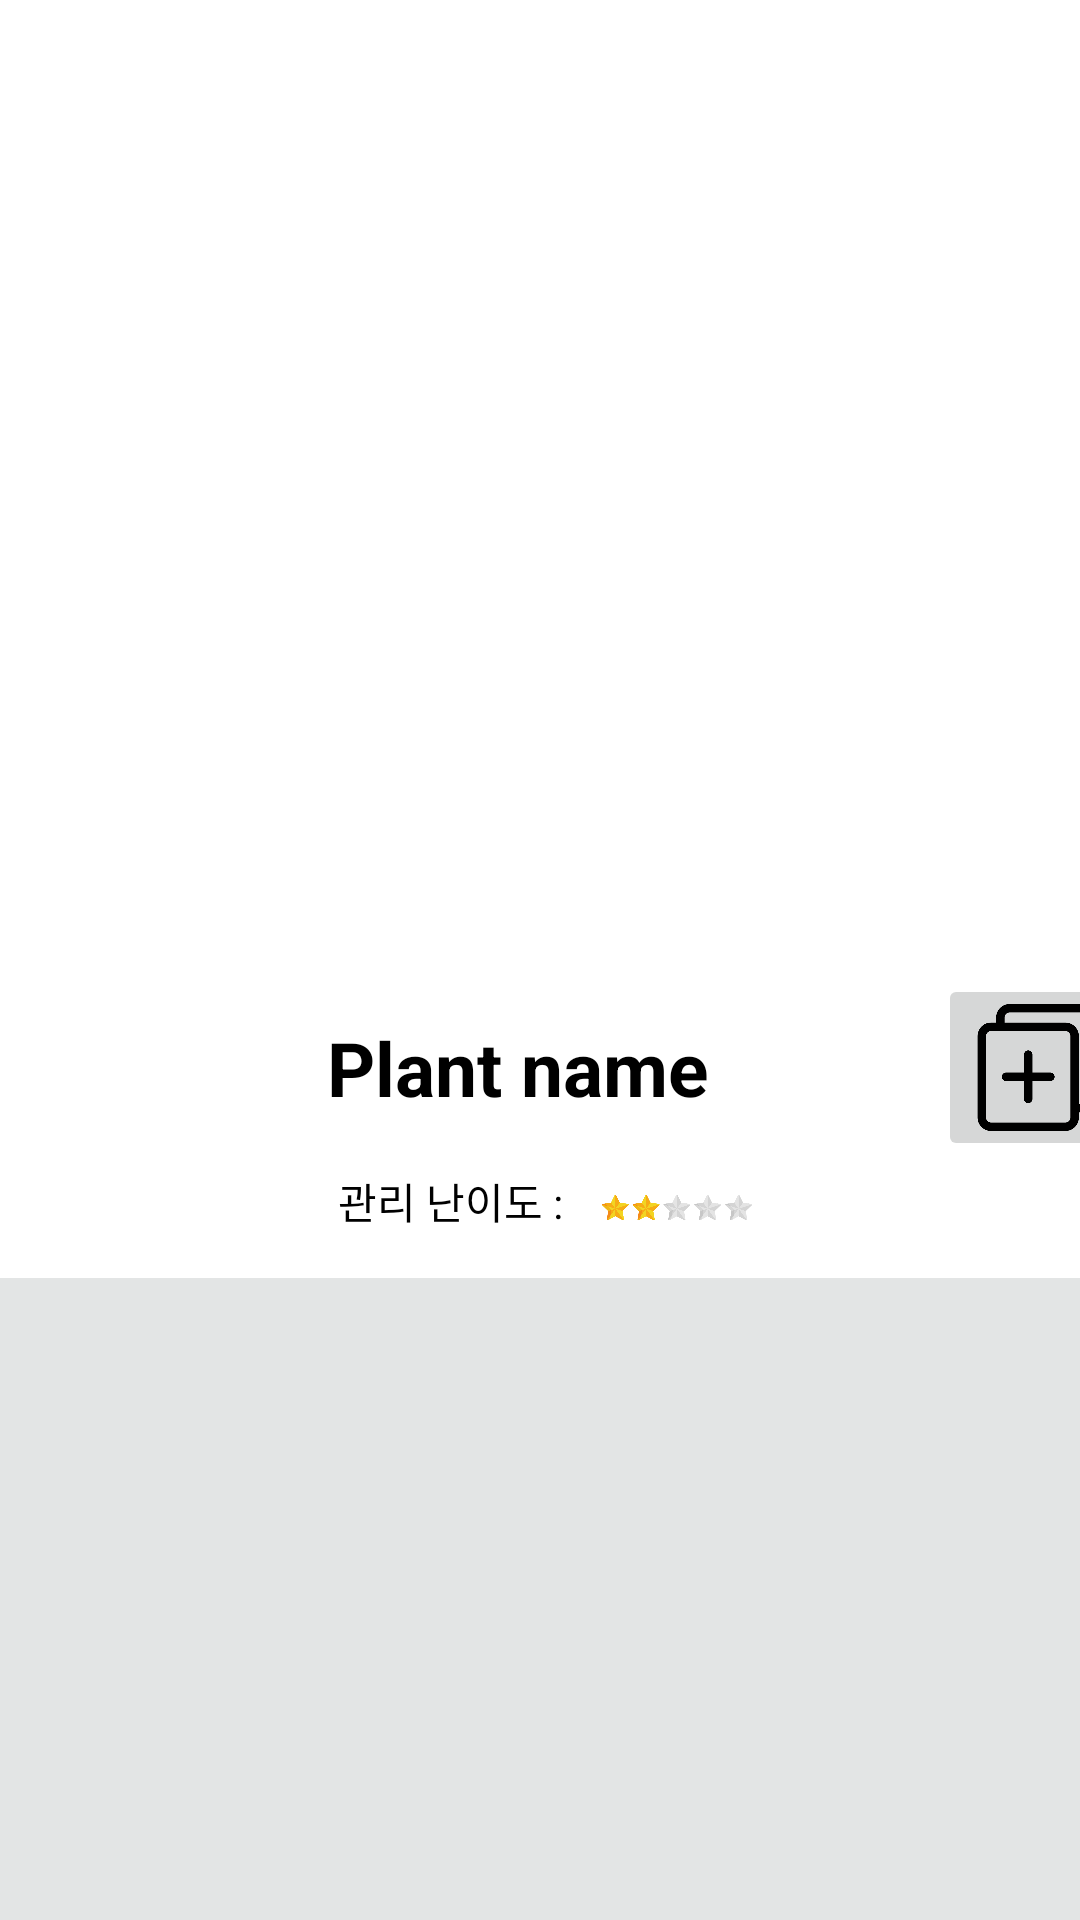

The Android layout XML behind this screen, and the referenced resources:
<!-- AndroidManifest.xml: application theme Theme.HelloPlant -->
<!-- res/layout/activity_myplant_information.xml -->
<?xml version="1.0" encoding="utf-8"?>
<androidx.constraintlayout.widget.ConstraintLayout xmlns:android="http://schemas.android.com/apk/res/android"
    xmlns:app="http://schemas.android.com/apk/res-auto"
    xmlns:tools="http://schemas.android.com/tools"
    android:layout_width="match_parent"
    android:layout_height="match_parent"
    tools:context=".MyplantInformationActivity">

    <ImageView
        android:id="@+id/topLogo"
        android:layout_width="278dp"
        android:layout_height="63dp"
        android:layout_marginTop="36dp"
        android:contentDescription="@string/top_logo"
        android:src="@drawable/top_logo"
        app:layout_constraintEnd_toEndOf="parent"
        app:layout_constraintStart_toStartOf="parent"
        app:layout_constraintTop_toTopOf="parent" />

    <androidx.constraintlayout.widget.ConstraintLayout
        android:id="@+id/constraintLayout"
        android:layout_width="398dp"
        android:layout_height="630dp"
        android:layout_marginTop="8dp"
        app:layout_constraintEnd_toEndOf="parent"
        app:layout_constraintStart_toStartOf="parent"
        app:layout_constraintTop_toBottomOf="@+id/topLogo">

        <ImageView
            android:id="@+id/myplant_information_ImageView"
            android:layout_width="match_parent"
            android:layout_height="0dp"
            android:scaleType = "fitCenter"
            android:layout_marginTop="0dp"
            app:layout_constraintBottom_toTopOf="@+id/myplant_information_name_layout"
            app:layout_constraintEnd_toEndOf="parent"
            app:layout_constraintStart_toStartOf="parent"
            app:layout_constraintTop_toTopOf="parent"
            app:layout_constraintVertical_weight="3.5"
            app:srcCompat="@drawable/test_image" />

        <LinearLayout
            android:id="@+id/myplant_information_name_layout"
            android:layout_width="0dp"
            android:layout_height="0dp"
            app:layout_constraintBottom_toTopOf="@+id/difficulty_star_layout"
            app:layout_constraintEnd_toEndOf="parent"
            app:layout_constraintStart_toStartOf="parent"
            app:layout_constraintTop_toBottomOf="@+id/myplant_information_ImageView"
            app:layout_constraintVertical_chainStyle="packed"
            app:layout_constraintVertical_weight="1">

            <View
                android:layout_width="0dp"
                android:layout_height="0dp"
                android:layout_weight="1" />

            <TextView
                android:id="@+id/myplant_information_name_TextView"
                android:layout_width="wrap_content"
                android:layout_height="wrap_content"
                android:layout_gravity="center"
                android:text="Plant name"
                android:textColor="@color/black"
                android:textSize="25sp"
                android:textStyle="bold" />

            <View
                android:layout_width="0dp"
                android:layout_height="0dp"
                android:layout_weight="0.6" />

            <ImageButton
                android:id="@+id/searching_plant_name_copy_Button"
                android:layout_width="wrap_content"
                android:layout_height="match_parent"
                android:layout_gravity="end"
                android:src="@drawable/copy"
                android:adjustViewBounds="true"
                android:scaleType="fitCenter"
                android:layout_weight="0"/>

        </LinearLayout>

        <LinearLayout
            android:id="@+id/difficulty_star_layout"
            android:layout_width="0dp"
            android:layout_height="0dp"
            android:gravity="center_horizontal"
            app:layout_constraintBottom_toTopOf="@id/myplant_information_RecyclerView"
            app:layout_constraintEnd_toEndOf="parent"
            app:layout_constraintStart_toStartOf="parent"
            app:layout_constraintTop_toBottomOf="@+id/myplant_information_name_layout"
            app:layout_constraintVertical_weight="0.5" >

            <TextView
                android:layout_width="wrap_content"
                android:layout_height="wrap_content"
                android:text="관리 난이도 :   "
                android:textColor="@color/black"
                android:padding="3dp"/>

            <ImageView
                android:id="@+id/difficulty_star_ImageView"
                android:layout_width="50dp"
                android:layout_height="match_parent"
                app:layout_constraintVertical_weight="0.4"
                app:srcCompat="@drawable/star_two" />
        </LinearLayout>

        <androidx.recyclerview.widget.RecyclerView
            android:id="@+id/myplant_information_RecyclerView"
            android:layout_width="match_parent"
            android:layout_height="0dp"
            android:layout_marginTop="8dp"
            android:background="#E3E5E5"
            android:scrollbarFadeDuration="0"
            android:scrollbarSize="5dp"
            android:scrollbarThumbVertical="@android:color/darker_gray"
            android:scrollbars="vertical"
            app:layout_constraintBottom_toBottomOf="parent"
            app:layout_constraintEnd_toEndOf="parent"
            app:layout_constraintStart_toStartOf="parent"
            app:layout_constraintTop_toBottomOf="@+id/difficulty_star_layout"
            app:layout_constraintVertical_chainStyle="packed"
            app:layout_constraintVertical_weight="5" />

    </androidx.constraintlayout.widget.ConstraintLayout>

</androidx.constraintlayout.widget.ConstraintLayout>
<!-- resources referenced by this layout -->
<resources>
  <color name="black">#FF000000</color>
  <!-- drawable copy: png bitmap (drawable, 8043 bytes) -->
  <!-- drawable star_two: png bitmap (drawable, 25847 bytes) -->
  <string name="top_logo">toplogo_HellomyPlant</string>
  <style name="Theme.HelloPlant" parent="Theme.MaterialComponents.DayNight.DarkActionBar">
          
          <item name="colorPrimary">@color/purple_500</item>
          <item name="colorPrimaryVariant">@color/purple_700</item>
          <item name="colorOnPrimary">@color/white</item>
          
          <item name="colorSecondary">@color/teal_200</item>
          <item name="colorSecondaryVariant">@color/teal_700</item>
          <item name="colorOnSecondary">@color/black</item>
          
          <item name="android:statusBarColor" tools:targetApi="l">?attr/colorPrimaryVariant</item>
          
      </style>
  <color name="purple_500">#FF6200EE</color>
  <color name="purple_700">#FF3700B3</color>
  <color name="white">#FFFFFFFF</color>
  <color name="teal_200">#FF03DAC5</color>
  <color name="teal_700">#FF018786</color>
</resources>
